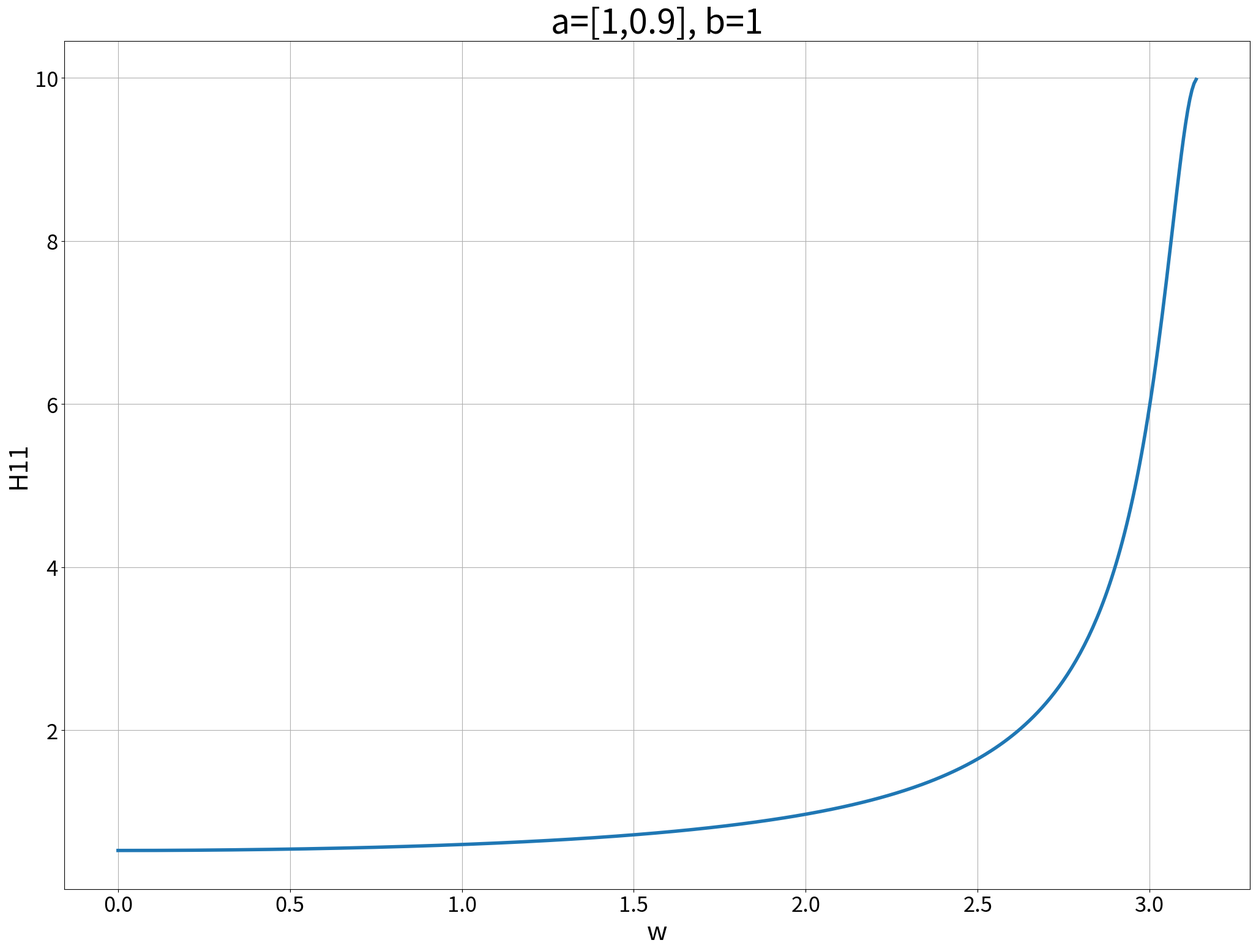
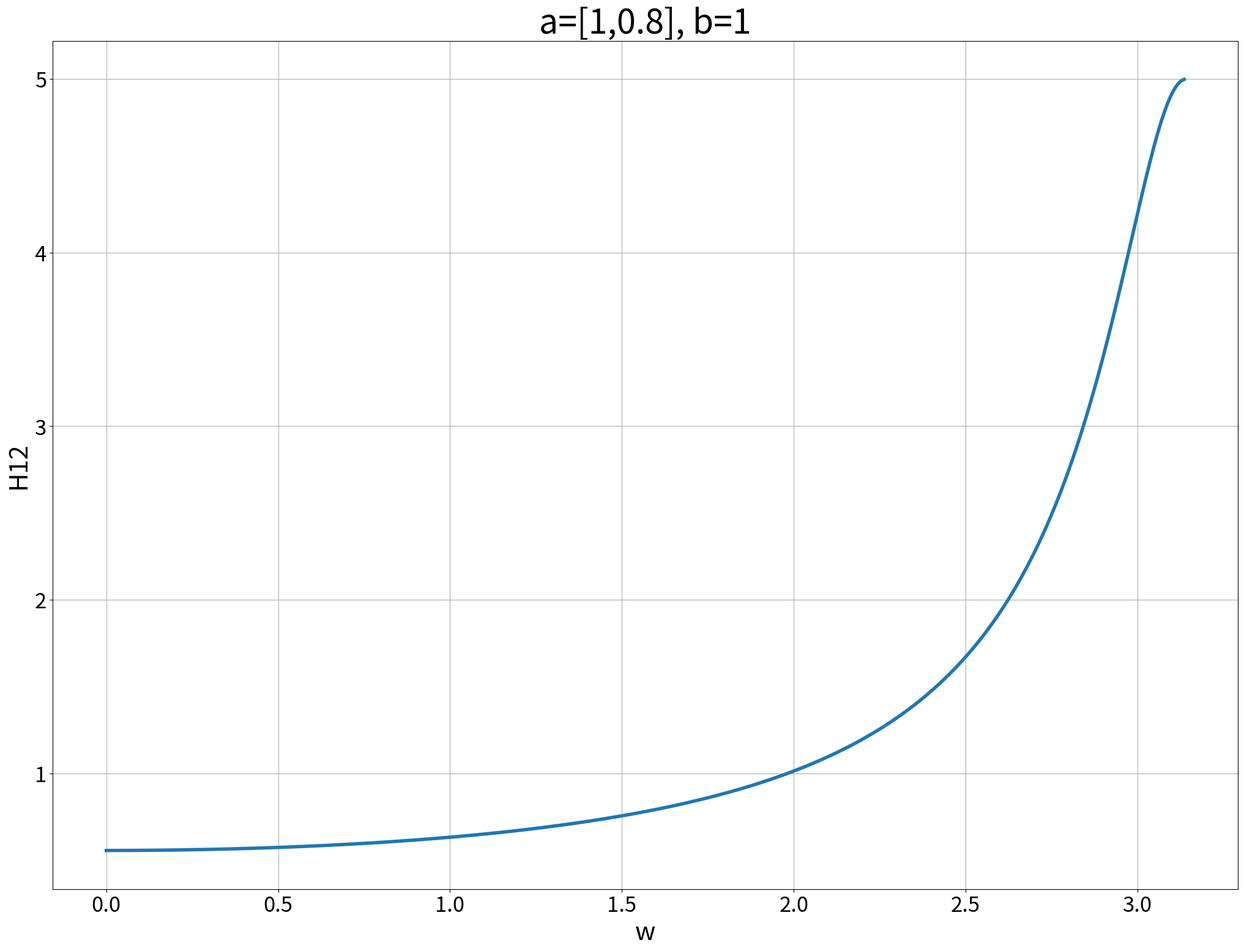
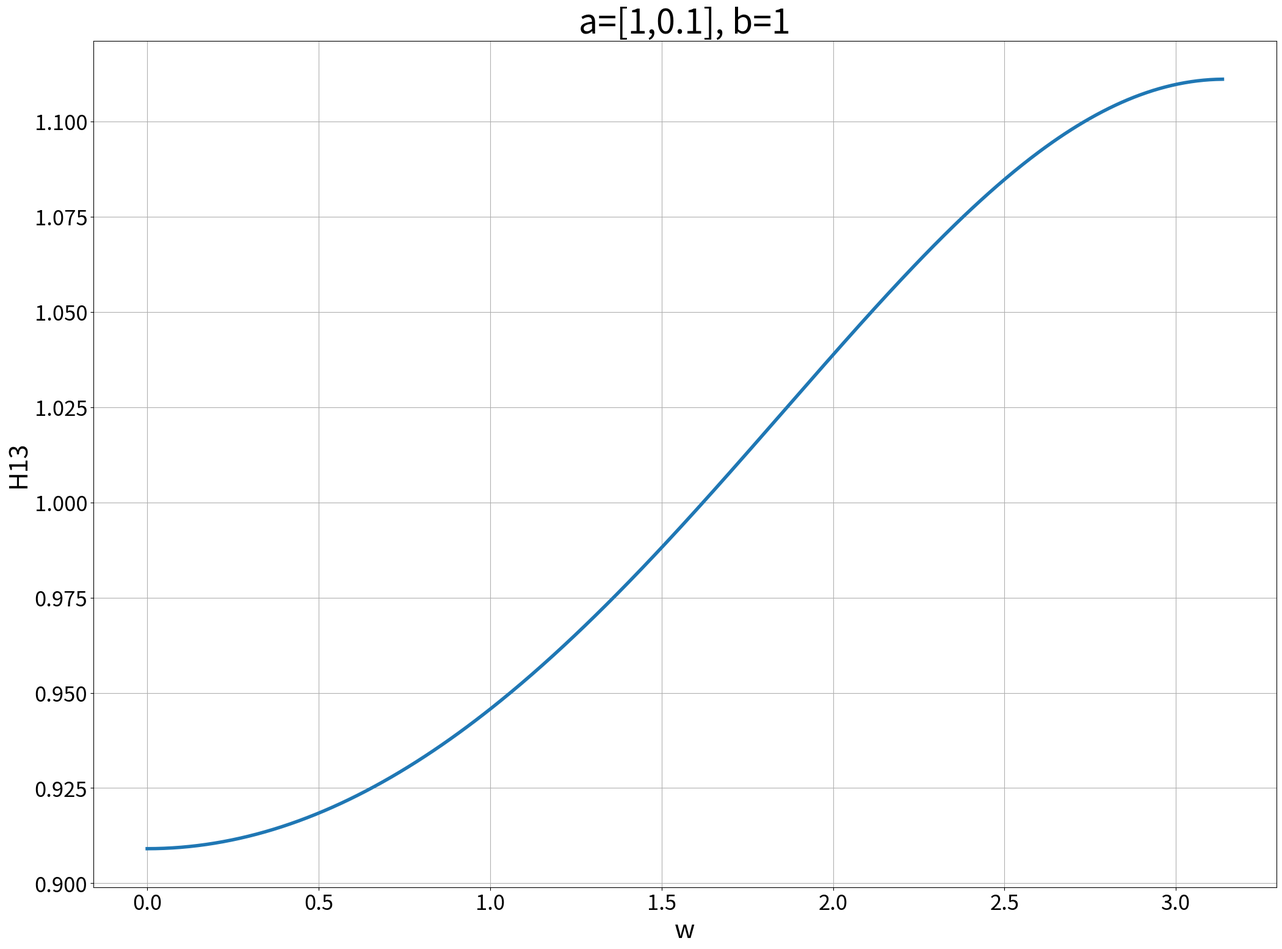
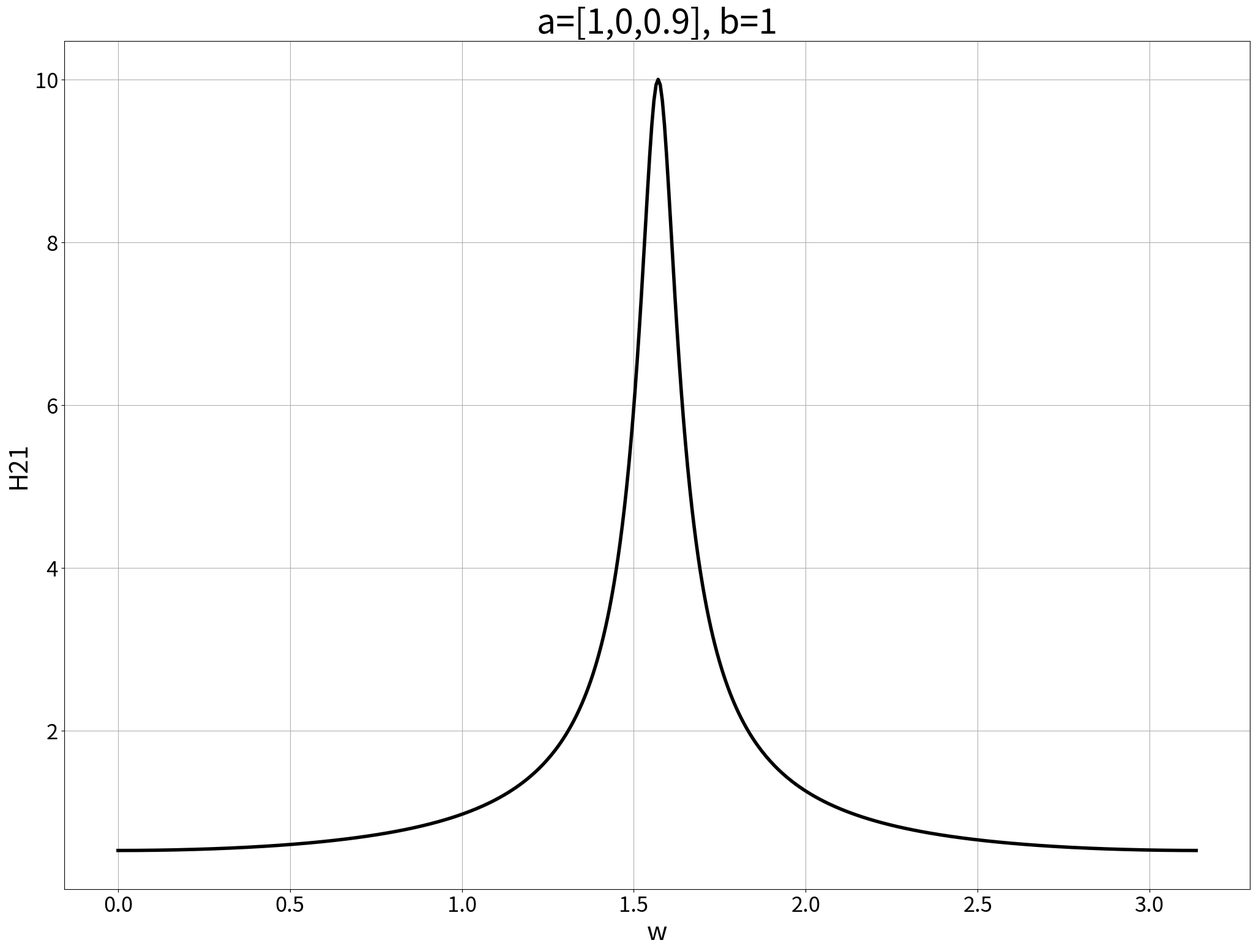
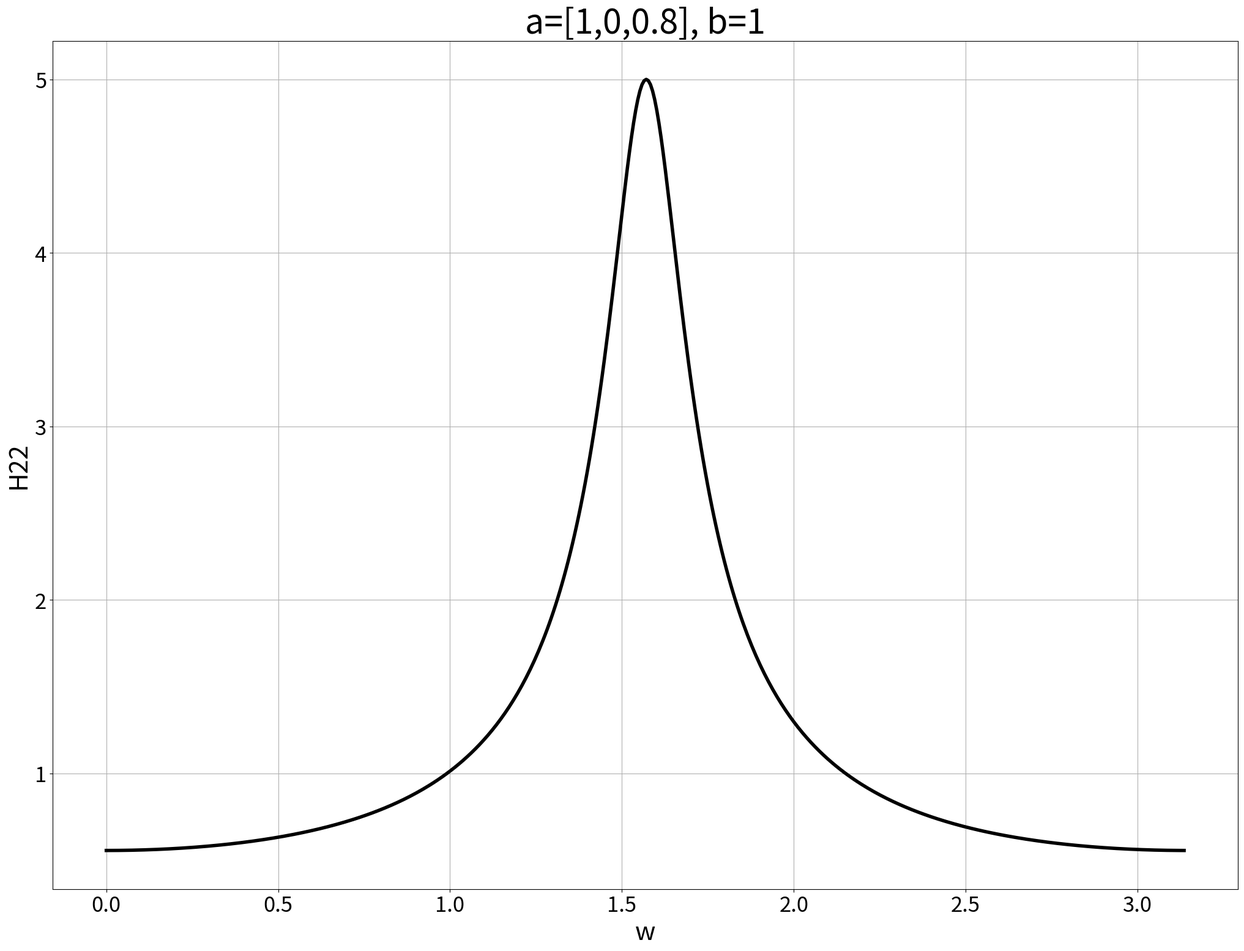
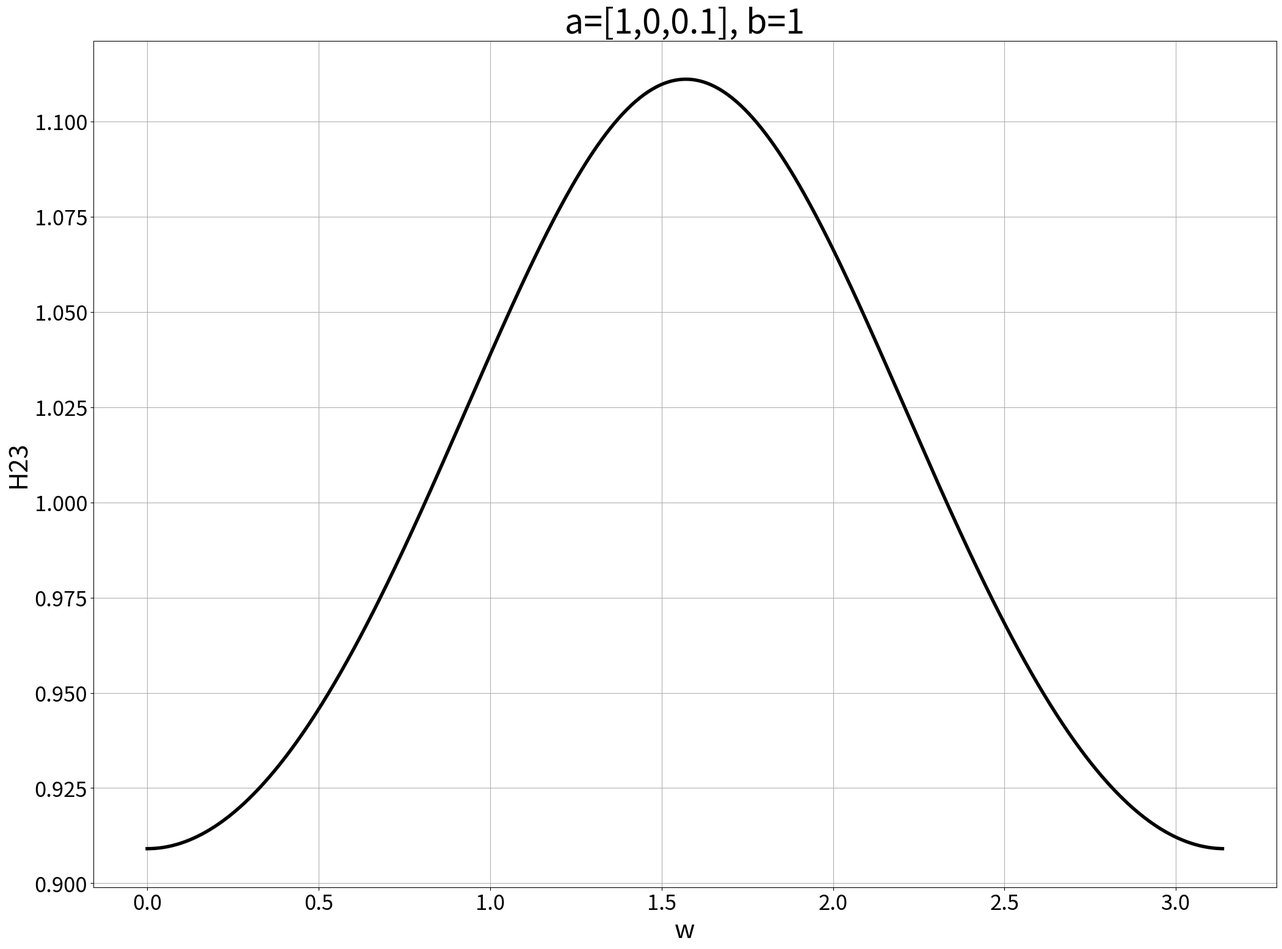
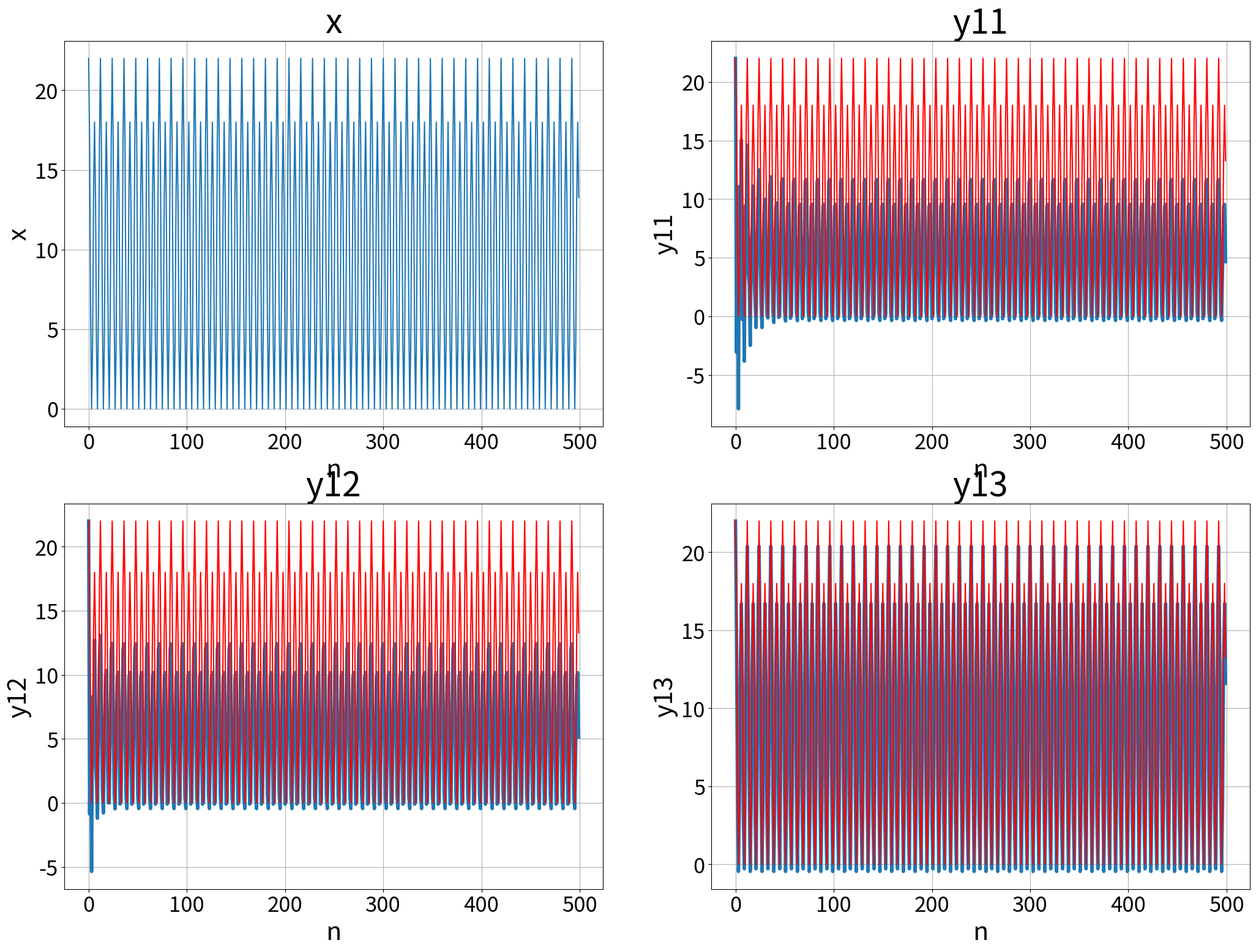
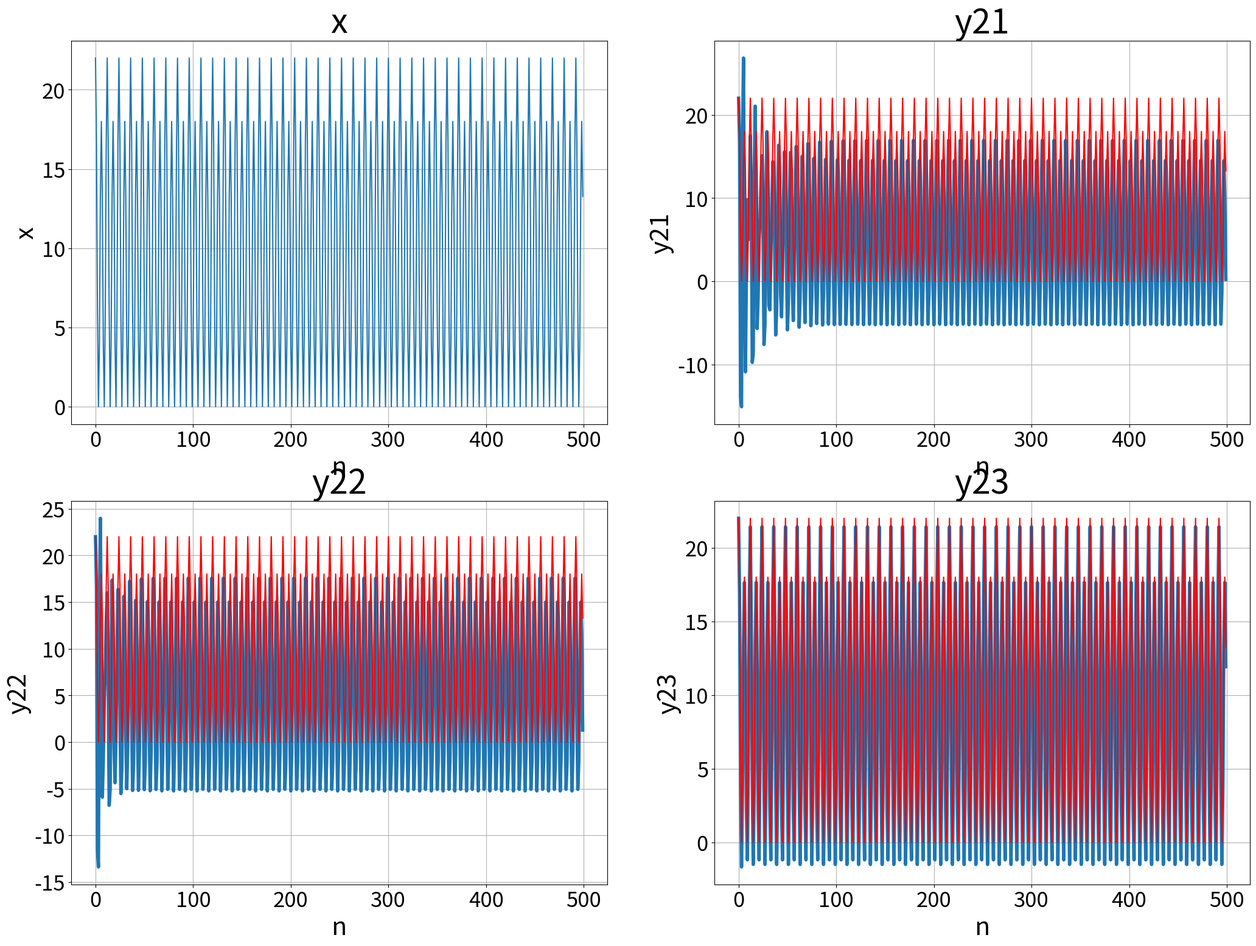

Generate these figures, in order, with matplotlib:
# -*- coding: utf-8 -*-
"""
Created on Sun Jun 18 20:05:31 2017

@author: isabel surface
"""

# -*- coding: latin-1 -*-
import matplotlib.pyplot as plt
import numpy as np
import scipy.signal as sg

####################################################
c=1
r=0.9
a11=[1,r]
b11=[1]
w,H11=sg.freqz(b11,a11)

plt.close('all')
plt.figure(facecolor='w',figsize=(25,18))

plt.subplot(111)
plt.plot(w,np.abs(H11),lw=4)
plt.xticks(fontsize=25)
plt.yticks(fontsize=25)
plt.title('a=[1,0.9], b=1',fontsize=40)
plt.xlabel('w',fontsize=30)
plt.ylabel('H11',fontsize=30)
plt.grid()
#plt.axis([0,np.pi,0,10])


####################################################
c=1
r=0.8
a12=[1,r]
b12=[1]
w,H12=sg.freqz(b12,a12)

plt.figure(facecolor='w',figsize=(25,18))

plt.subplot(111)
plt.plot(w,np.abs(H12),lw=4)
plt.xticks(fontsize=25)
plt.yticks(fontsize=25)
plt.title('a=[1,0.8], b=1',fontsize=40)
plt.xlabel('w',fontsize=30)
plt.ylabel('H12',fontsize=30)
plt.grid()
#plt.axis([0,np.pi,0,10])


####################################################
c=1
r=0.1
a13=[1,r]
b13=[1]
w,H13=sg.freqz(b13,a13)

plt.figure(facecolor='w',figsize=(25,18))

plt.subplot(111)
plt.plot(w,np.abs(H13),lw=4)
plt.xticks(fontsize=25)
plt.yticks(fontsize=25)
plt.title('a=[1,0.1], b=1',fontsize=40)
plt.xlabel('w',fontsize=30)
plt.ylabel('H13',fontsize=30)
plt.grid()
#plt.axis([0,np.pi,0,10])


####################################################
c=2
r=0.9
a21=[1,0,r]
b21=[1]
w,H21=sg.freqz(b21,a21)

plt.figure(facecolor='w',figsize=(25,18))

plt.subplot(111)
plt.plot(w,np.abs(H21),'k',lw=4)
plt.xticks(fontsize=25)
plt.yticks(fontsize=25)
plt.title('a=[1,0,0.9], b=1',fontsize=40)
plt.xlabel('w',fontsize=30)
plt.ylabel('H21',fontsize=30)
plt.grid()
 
#plt.axis([0,np.pi,0,10])


####################################################
c=2
r=0.8
a22=[1,0,r]
b22=[1]
w,H22=sg.freqz(b22,a22)

plt.figure(facecolor='w',figsize=(25,18))

plt.subplot(111)
plt.plot(w,np.abs(H22),'k',lw=4)
plt.xticks(fontsize=25)
plt.yticks(fontsize=25)
plt.title('a=[1,0,0.8], b=1',fontsize=40)
plt.xlabel('w',fontsize=30)
plt.ylabel('H22',fontsize=30)
plt.grid()
#plt.axis([0,np.pi,0,10])


####################################################
c=2
r=0.1
a23=[1,0,r]
b23=[1]
w,H23=sg.freqz(b23,a23)

plt.figure(facecolor='w',figsize=(25,18))

plt.subplot(111)
plt.plot(w,np.abs(H23),'k',lw=4)
plt.xticks(fontsize=25)
plt.yticks(fontsize=25)
plt.title('a=[1,0,0.1], b=1',fontsize=40)
plt.xlabel('w',fontsize=30)
plt.ylabel('H23',fontsize=30)
plt.grid()
#plt.axis([0,np.pi,0,10])


####################################################


N=500
n=np.arange(0,N)
x=10.0+2*np.cos(np.pi/6.0*n)+10*np.cos(np.pi/3*n)

y11=sg.lfilter(b11,a11,x)
y12=sg.lfilter(b12,a12,x)
y13=sg.lfilter(b13,a13,x)
y21=sg.lfilter(b21,a21,x)
y22=sg.lfilter(b22,a22,x)
y23=sg.lfilter(b23,a23,x)


plt.figure(facecolor='w',figsize=(25,18))

plt.subplot(221)
plt.plot(n,x)
plt.xticks(fontsize=25)
plt.yticks(fontsize=25)
plt.title('x',fontsize=40)
plt.xlabel('n',fontsize=30)
plt.ylabel('x',fontsize=30)
plt.grid()

plt.subplot(222)
plt.plot(n,y11,lw=4)
plt.plot(n,x,'r')
plt.xticks(fontsize=25)
plt.yticks(fontsize=25)
plt.title('y11',fontsize=40)
plt.xlabel('n',fontsize=30)
plt.ylabel('y11',fontsize=30)
plt.grid()

plt.subplot(223)
plt.plot(n,y12,lw=4)
plt.plot(n,x,'r')
plt.xticks(fontsize=25)
plt.yticks(fontsize=25)
plt.title('y12',fontsize=40)
plt.xlabel('n',fontsize=30)
plt.ylabel('y12',fontsize=30)
plt.grid()

plt.subplot(224)
plt.plot(n,y13,lw=4)
plt.plot(n,x,'r')
plt.xticks(fontsize=25)
plt.yticks(fontsize=25)
plt.title('y13',fontsize=40)
plt.xlabel('n',fontsize=30)
plt.ylabel('y13',fontsize=30)
plt.grid()


plt.figure(facecolor='w',figsize=(25,18))

plt.subplot(221)
plt.plot(n,x)
plt.xticks(fontsize=25)
plt.yticks(fontsize=25)
plt.title('x',fontsize=40)
plt.xlabel('n',fontsize=30)
plt.ylabel('x',fontsize=30)
plt.grid()

plt.subplot(222)
plt.plot(n,y21,lw=4)
plt.plot(n,x,'r')
plt.xticks(fontsize=25)
plt.yticks(fontsize=25)
plt.title('y21',fontsize=40)
plt.xlabel('n',fontsize=30)
plt.ylabel('y21',fontsize=30)
plt.grid()

plt.subplot(223)
plt.plot(n,y22,lw=4)
plt.plot(n,x,'r')
plt.xticks(fontsize=25)
plt.yticks(fontsize=25)
plt.title('y22',fontsize=40)
plt.xlabel('n',fontsize=30)
plt.ylabel('y22',fontsize=30)
plt.grid()

plt.subplot(224)
plt.plot(n,y23,lw=4)
plt.plot(n,x,'r')
plt.xticks(fontsize=25)
plt.yticks(fontsize=25)
plt.title('y23',fontsize=40)
plt.xlabel('n',fontsize=30)
plt.ylabel('y23',fontsize=30)
plt.grid()
